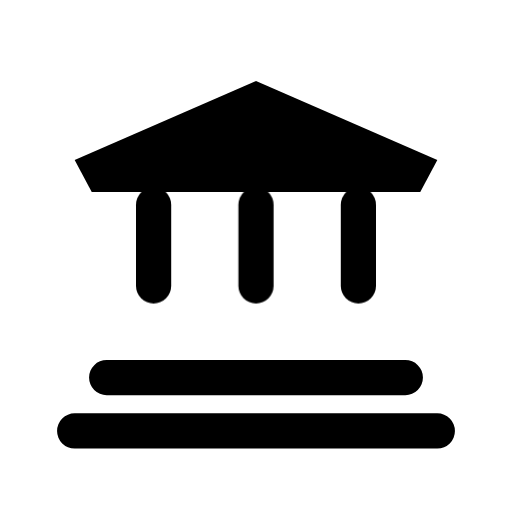
t = 0.00 s
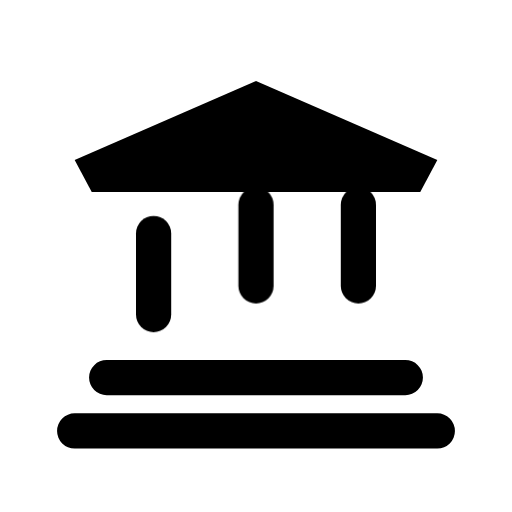
t = 0.16 s
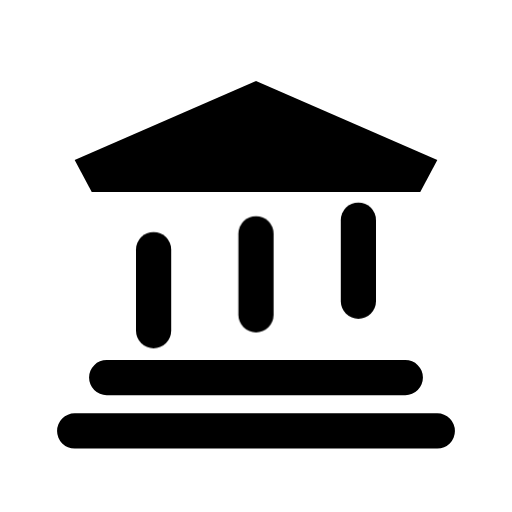
t = 0.34 s
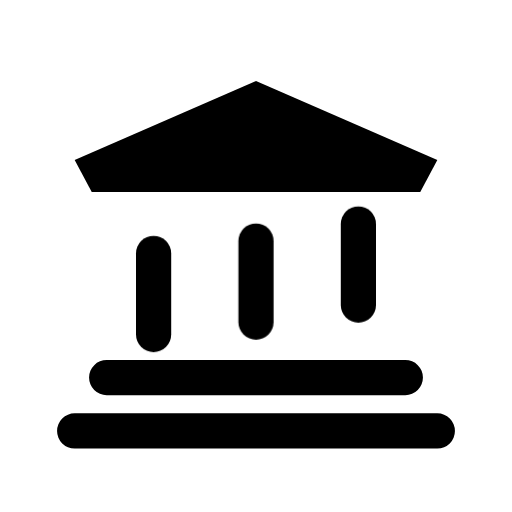
t = 0.46 s
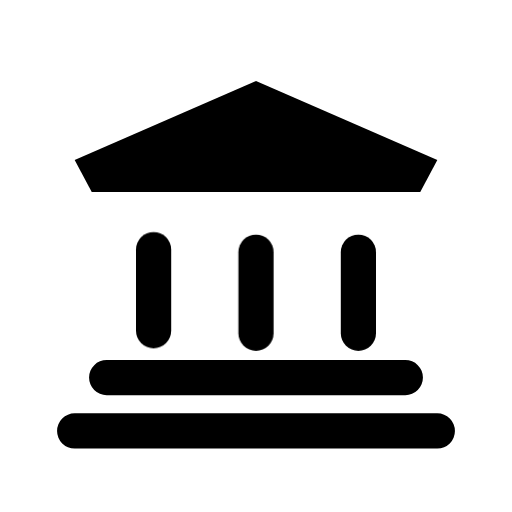
t = 0.66 s
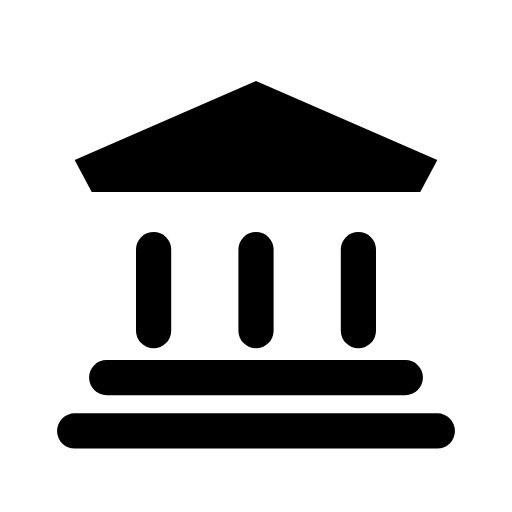
t = 0.80 s

The animated SVG that drew these frames (rendered in a browser with its animation timeline set to each time). Animation: 3 CSS @keyframes rules; one cycle of 0.80 s.

<svg xmlns="http://www.w3.org/2000/svg" width="24" height="24" viewBox="0 0 24 24" fill="none" role="img" aria-label="Court" class="ecui-courthouse-mono-motion">
<title>Court</title>
<desc>Two structural piers seat beneath a fixed roof.</desc>
<style>@media(prefers-reduced-motion:no-preference){.ecui-courthouse-mono-motion .p2{transform-box:view-box;transform-origin:12px 12px;animation:ecui-courthouse-mono-motion-p2 800ms cubic-bezier(.3,0,.2,1) 1 backwards}@keyframes ecui-courthouse-mono-motion-p2{0%{transform:translateY(-2.1px)}26%{transform:translateY(-0.7px)}58%{transform:translateY(0.18px)}82%{transform:translateY(0px)}100%{transform:translateY(0px)}}.ecui-courthouse-mono-motion .p3{transform-box:view-box;transform-origin:12px 12px;animation:ecui-courthouse-mono-motion-p3 800ms cubic-bezier(.3,0,.2,1) 1 backwards}@keyframes ecui-courthouse-mono-motion-p3{0%{transform:translateY(-2.1px)}26%{transform:translateY(-2.1px)}58%{transform:translateY(-0.4px)}82%{transform:translateY(0.12px)}100%{transform:translateY(0px)}}.ecui-courthouse-mono-motion .p4{transform-box:view-box;transform-origin:12px 12px;animation:ecui-courthouse-mono-motion-p4 800ms cubic-bezier(.3,0,.2,1) 1 backwards}@keyframes ecui-courthouse-mono-motion-p4{0%{transform:translateY(-2.1px)}26%{transform:translateY(-2.1px)}58%{transform:translateY(-1.2px)}82%{transform:translateY(0.12px)}100%{transform:translateY(0px)}}}</style>
<path class="p0" d="M3.5 7.5L12 3.8L20.5 7.5L19.7 9H4.3Z" fill="currentColor"/>
<path class="p1" d="M3.5 20.2H20.5M5 17.7H19" fill="none" stroke="currentColor" stroke-width="1.65" stroke-linecap="round" stroke-linejoin="round"/>
<path class="p2" d="M7.2 11.7V15.5" fill="none" stroke="currentColor" stroke-width="1.65" stroke-linecap="round" stroke-linejoin="round"/>
<path class="p3" d="M12 11.7V15.5" fill="none" stroke="currentColor" stroke-width="1.65" stroke-linecap="round" stroke-linejoin="round"/>
<path class="p4" d="M16.8 11.7V15.5" fill="none" stroke="currentColor" stroke-width="1.65" stroke-linecap="round" stroke-linejoin="round"/>
</svg>
